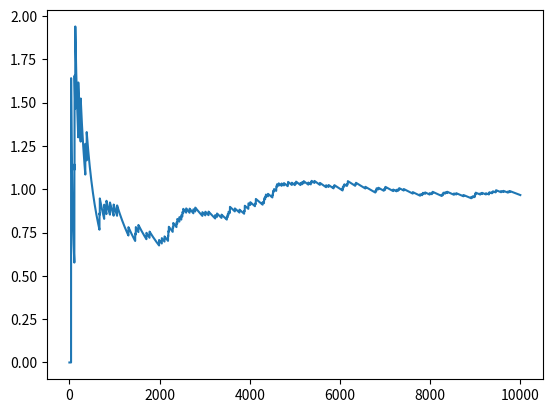

Write the Python code that produced this figure.
import random
import math

import matplotlib.pyplot as plt


sigma = 4
mu = 0
pi = 3.14159

nhit = 0
ntotal = 0

x = []
y = []


ysigma = 1/(sigma*math.sqrt(2*pi))*math.exp(-0.5*(sigma)**2/sigma**2)

for i in range(10000):
    rx = random.uniform(-2*sigma*sigma, 2*sigma*sigma)
    ry = random.uniform(0, 1)
    if ry <= (1/(sigma*math.sqrt(2*pi)))*math.exp(-0.5*(rx)**2/sigma**2):
        nhit += 1
    ntotal += 1
    x.append(ntotal)
    y.append((nhit/ntotal)*4*sigma*sigma)

plt.plot(x, y)
plt.show()